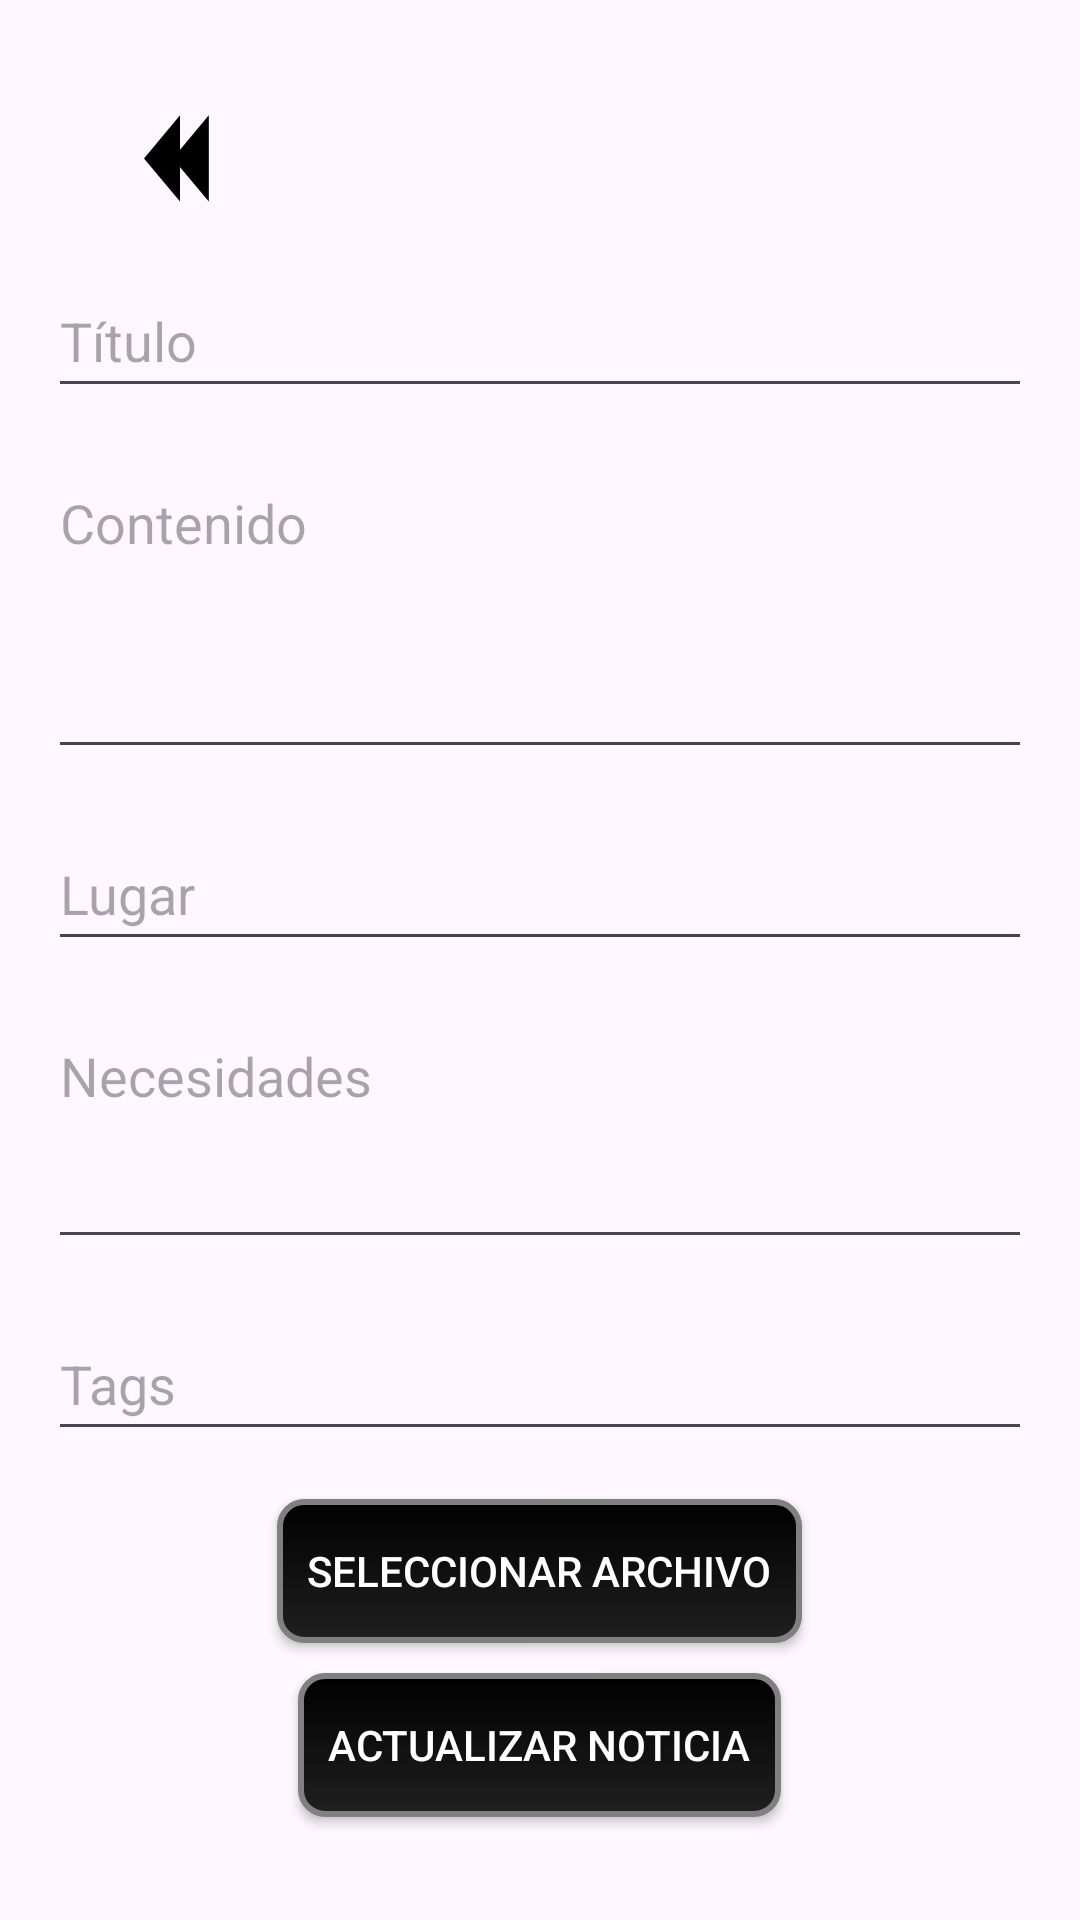

The Android layout XML behind this screen, and the referenced resources:
<!-- AndroidManifest.xml: application theme Theme.HandsOn -->
<!-- res/layout/activity_editar_noticia.xml -->
<RelativeLayout
    xmlns:android="http://schemas.android.com/apk/res/android"
    android:layout_width="match_parent"
    android:layout_height="match_parent"
    android:padding="16dp">

    
    <ImageView
        android:id="@+id/btnAtras"
        android:layout_width="48dp"
        android:layout_height="48dp"
        android:layout_marginStart="8dp"
        android:layout_marginTop="8dp"
        android:clickable="true"
        android:contentDescription="@string/desc_btn_atras"
        android:focusable="true"
        android:src="@drawable/flecha"
        android:layout_alignParentStart="true"
        android:layout_alignParentTop="true" />

    
    <EditText
        android:id="@+id/etTitulo"
        android:layout_width="match_parent"
        android:layout_height="48dp"
        android:hint="@string/editartitulo"
        android:inputType="text"
        android:layout_below="@id/btnAtras"
        android:layout_marginTop="16dp" />

    
    <EditText
        android:id="@+id/etContenido"
        android:layout_width="match_parent"
        android:layout_height="wrap_content"
        android:minHeight="48dp"
        android:hint="@string/editarcontenido"
        android:inputType="textMultiLine"
        android:minLines="4"
        android:gravity="top"
        android:layout_below="@id/etTitulo"
        android:layout_marginTop="16dp" />

    
    <EditText
        android:id="@+id/etLugar"
        android:layout_width="match_parent"
        android:layout_height="48dp"
        android:hint="@string/hint_lugar"
        android:inputType="text"
        android:layout_below="@id/etContenido"
        android:layout_marginTop="16dp" />

    
    <EditText
        android:id="@+id/etNecesidades"
        android:layout_width="match_parent"
        android:layout_height="wrap_content"
        android:minHeight="48dp"
        android:hint="@string/hint_necesidades"
        android:inputType="textMultiLine"
        android:minLines="3"
        android:gravity="top"
        android:layout_below="@id/etLugar"
        android:layout_marginTop="16dp" />

    
    <EditText
        android:id="@+id/etTags"
        android:layout_width="match_parent"
        android:layout_height="48dp"
        android:hint="@string/editartags"
        android:inputType="text"
        android:layout_below="@id/etNecesidades"
        android:layout_marginTop="16dp" />

    
    <androidx.appcompat.widget.AppCompatButton
        android:id="@+id/btnSeleccionarArchivo"
        android:layout_width="wrap_content"
        android:layout_height="48dp"
        android:text="@string/btn_seleccionar_archivo"
        android:textColor="#FFFFFF"
        android:background="@drawable/btn_black_3d"
        android:layout_below="@id/etTags"
        android:layout_centerHorizontal="true"
        android:layout_marginTop="16dp" />

    
    <androidx.appcompat.widget.AppCompatButton
        android:id="@+id/btnActualizar"
        android:layout_width="wrap_content"
        android:layout_height="48dp"
        android:text="@string/btn_actualizar"
        android:textColor="#FFFFFF"
        android:background="@drawable/btn_black_3d"
        android:layout_below="@id/btnSeleccionarArchivo"
        android:layout_centerHorizontal="true"
        android:layout_marginTop="10dp" />

</RelativeLayout>
<!-- resources referenced by this layout -->
<resources>
  <!-- drawable btn_black_3d (drawable) -->
  <?xml version="1.0" encoding="utf-8"?>
  <selector xmlns:android="http://schemas.android.com/apk/res/android">
      <item android:state_pressed="true">
          <shape android:shape="rectangle">
              <corners android:radius="8dp" />
              <gradient
                  android:startColor="#202020"
                  android:endColor="#000000"
                  android:angle="270" />
              <padding
                  android:left="10dp"
                  android:top="10dp"
                  android:right="10dp"
                  android:bottom="10dp" />
              <stroke
                  android:width="2dp"
                  android:color="#404040" />
          </shape>
      </item>
      <item>
          <shape android:shape="rectangle">
              <corners android:radius="8dp" />
              <gradient
                  android:startColor="#000000"
                  android:endColor="#202020"
                  android:angle="270" />
              <padding
                  android:left="10dp"
                  android:top="10dp"
                  android:right="10dp"
                  android:bottom="10dp" />
              <stroke
                  android:width="2dp"
                  android:color="#808080" />
          </shape>
      </item>
  </selector>
  <!-- drawable flecha (drawable) -->
  <vector xmlns:android="http://schemas.android.com/apk/res/android"
      android:width="100dp"
      android:height="100dp"
      android:viewportWidth="20"
      android:viewportHeight="20">
      
      <path
          android:fillColor="#000000"
          android:pathData="M15,6L10,12L15,18"
          android:strokeWidth="2"
          android:strokeLineCap="round"
          android:strokeLineJoin="round" />
      
      <path
          android:fillColor="#000000"
          android:pathData="M19,6L14,12L19,18"
          android:strokeWidth="2"
          android:strokeLineCap="round"
          android:strokeLineJoin="round" />
  </vector>
  <string name="btn_actualizar">Actualizar noticia</string>
  <string name="btn_seleccionar_archivo">Seleccionar archivo</string>
  <string name="desc_btn_atras">Regresar</string>
  <string name="editarcontenido">Contenido</string>
  <string name="editartags">Tags</string>
  <string name="editartitulo">Título</string>
  <string name="hint_lugar">Lugar</string>
  <string name="hint_necesidades">Necesidades</string>
  <style name="Theme.HandsOn" parent="Base.Theme.HandsOn" />
  <style name="Base.Theme.HandsOn" parent="Theme.Material3.DayNight.NoActionBar">
          
          
      </style>
</resources>
